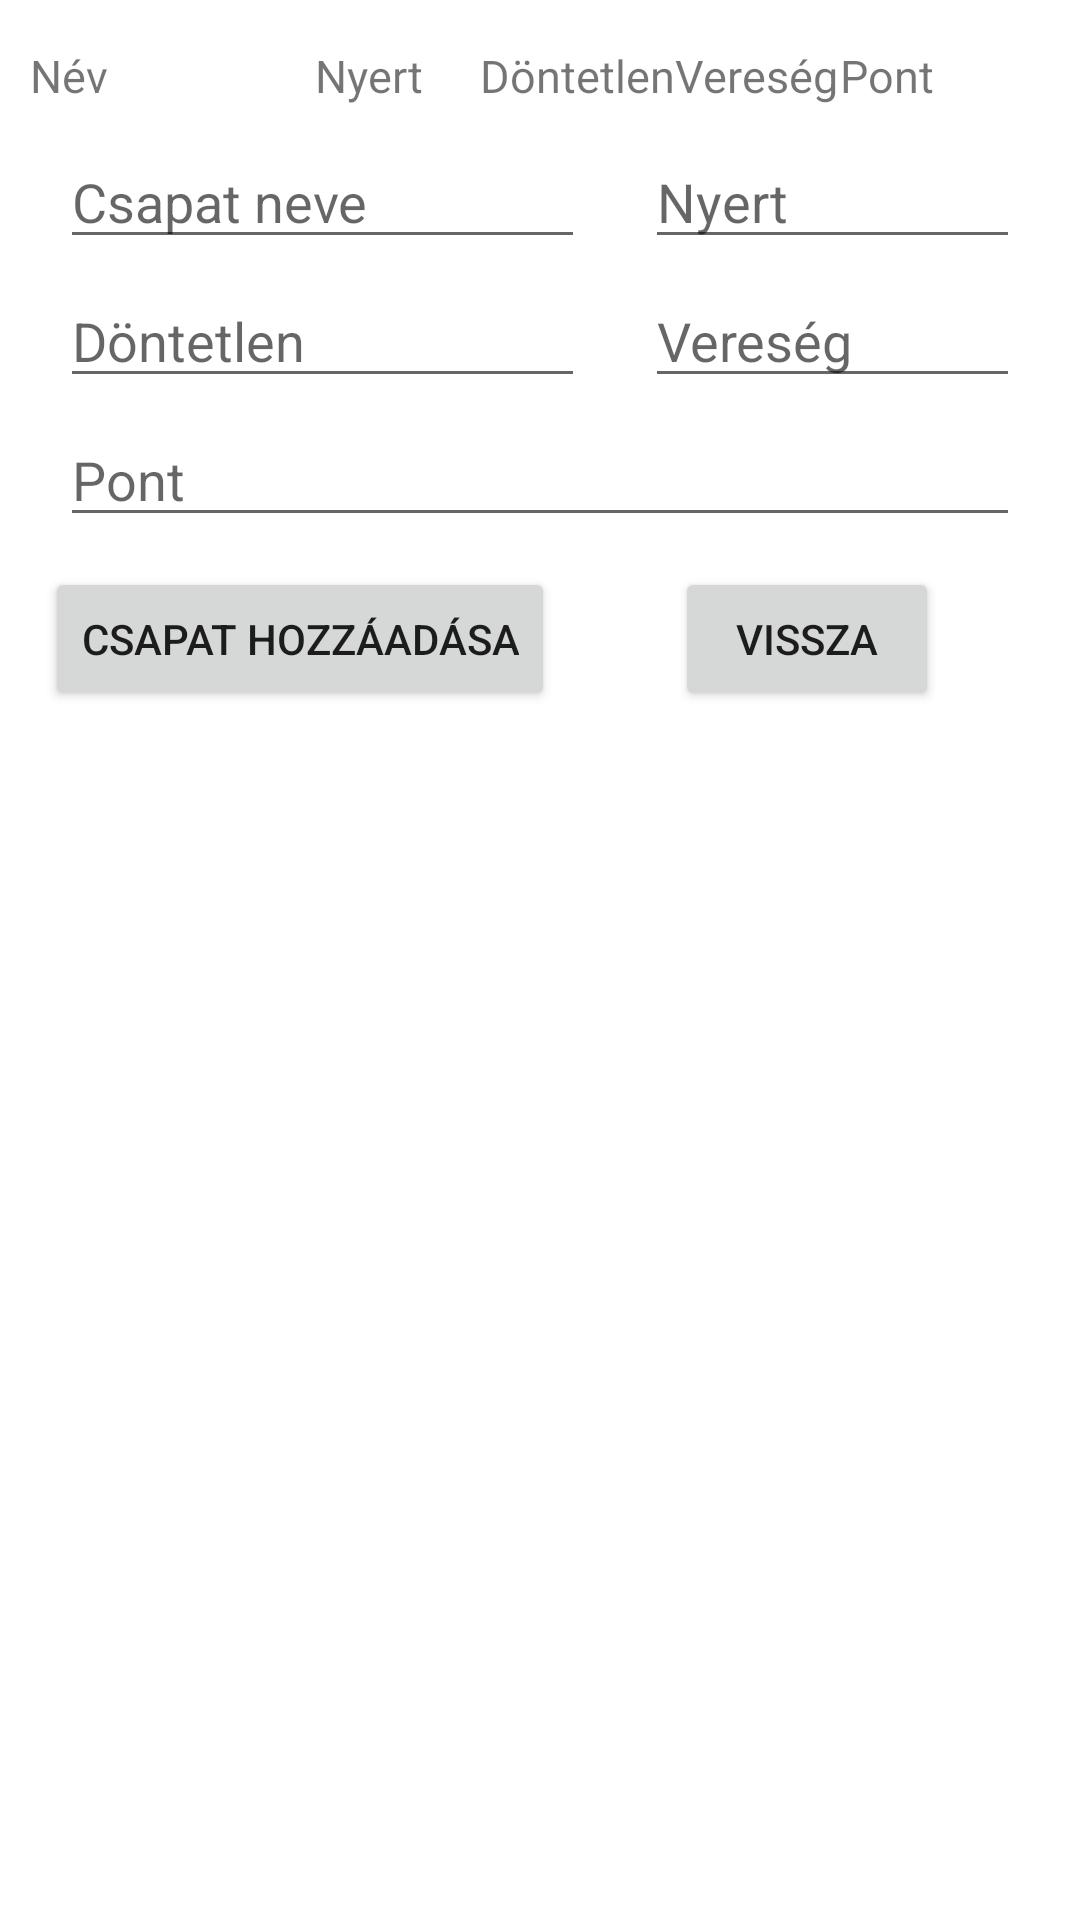

Write the Android layout XML for this screen, with the resource values it uses.
<!-- AndroidManifest.xml: application theme Theme.MyBajnoksag -->
<!-- res/layout/activity_laliga.xml -->
<?xml version="1.0" encoding="utf-8"?>
<RelativeLayout xmlns:android="http://schemas.android.com/apk/res/android"
    xmlns:tools="http://schemas.android.com/tools"
    xmlns:app="http://schemas.android.com/apk/res-auto"
    android:layout_width="match_parent"
    android:layout_height="match_parent"
    android:paddingBottom="10dp"
    android:paddingLeft="10dp"
    android:paddingRight="10dp"
    android:paddingTop="10dp"
    android:scrollbars="vertical"
    tools:context=".LaligaActivity">

    <TextView
        android:id="@+id/nameth"
        android:layout_width="95dp"
        android:layout_height="wrap_content"
        android:layout_marginTop="5dp"
        android:text="@string/name"
        android:textSize="15sp" />

    <TextView
        android:id="@+id/winth"
        android:layout_width="55dp"
        android:layout_height="wrap_content"
        android:layout_marginTop="5dp"
        android:layout_toRightOf="@+id/nameth"
        android:text="@string/win"
        android:textSize="15sp" />
    <TextView
        android:id="@+id/drawth"
        android:layout_width="65dp"
        android:layout_height="wrap_content"
        android:layout_marginTop="5dp"
        android:layout_toRightOf="@+id/winth"
        android:text="@string/draw"
        android:textSize="15sp" />
    <TextView
        android:id="@+id/loseth"
        android:layout_width="55dp"
        android:layout_height="wrap_content"
        android:layout_marginTop="5dp"
        android:layout_toRightOf="@+id/drawth"
        android:text="@string/lose"
        android:textSize="15sp" />
    <TextView
        android:id="@+id/pointsth"
        android:layout_width="50dp"
        android:layout_height="wrap_content"
        android:layout_marginTop="5dp"
        android:layout_toRightOf="@+id/loseth"
        android:text="@string/points"
        android:textSize="15sp" />

    <androidx.recyclerview.widget.RecyclerView
        android:id="@+id/recyclerView"
        android:layout_width="match_parent"
        android:layout_height="wrap_content"
        android:layout_marginTop="30dp"
        android:scrollbars="vertical" />


    <EditText
        android:id="@+id/newTeamName"
        android:layout_width="175dp"
        android:layout_height="wrap_content"
        android:layout_below="@id/recyclerView"
        android:layout_marginLeft="10dp"
        android:layout_marginTop="5dp"
        android:layout_marginRight="10dp"
        android:ems="10"
        android:hint="@string/newTeamname"
        android:inputType="text" />

    <EditText
        android:id="@+id/newTeamWin"
        android:layout_width="175dp"
        android:layout_height="wrap_content"
        android:layout_marginTop="5dp"
        android:layout_marginLeft="10dp"
        android:layout_marginRight="10dp"
        android:ems="10"
        android:hint="@string/win"
        android:inputType="number"
        android:layout_below="@id/recyclerView"
        android:layout_toRightOf="@+id/newTeamName"/>

    <EditText
        android:id="@+id/newTeamDraw"
        android:layout_width="175dp"
        android:layout_height="wrap_content"
        android:layout_marginTop="5dp"
        android:layout_marginLeft="10dp"
        android:layout_marginRight="10dp"
        android:ems="10"
        android:hint="@string/draw"
        android:inputType="number"
        android:layout_below="@id/newTeamWin" />

    <EditText
        android:id="@+id/newTeamLose"
        android:layout_width="175dp"
        android:layout_height="wrap_content"
        android:layout_marginTop="5dp"
        android:layout_marginLeft="10dp"
        android:layout_marginRight="10dp"
        android:ems="10"
        android:hint="@string/lose"
        android:inputType="number"
        android:layout_below="@id/newTeamWin"
        android:layout_toRightOf="@+id/newTeamDraw"/>

    <EditText
        android:id="@+id/newTeamPoints"
        android:layout_width="match_parent"
        android:layout_height="wrap_content"
        android:layout_marginLeft="10dp"
        android:layout_marginTop="5dp"
        android:layout_marginRight="10dp"
        android:ems="10"
        android:hint="@string/points"
        android:inputType="number"
        android:layout_below="@id/newTeamLose" />


    <Button
        android:id="@+id/addTeamButton"
        android:layout_width="wrap_content"
        android:layout_height="wrap_content"
        android:layout_below="@+id/newTeamPoints"
        android:layout_marginTop="10dp"
        android:layout_marginLeft="5dp"
        android:onClick="addTeam"
        android:text="@string/addTeam" />
    <Button
        android:id="@+id/backButton"
        android:layout_width="wrap_content"
        android:layout_height="wrap_content"
        android:layout_below="@+id/newTeamPoints"
        android:layout_toRightOf="@+id/addTeamButton"
        android:layout_marginLeft="40dp"
        android:layout_marginTop="10dp"
        android:onClick="onBack"
        android:text="@string/back" />
</RelativeLayout>
<!-- resources referenced by this layout -->
<resources>
  <string name="addTeam">Csapat hozzáadása</string>
  <string name="back">Vissza</string>
  <string name="draw">Döntetlen</string>
  <string name="lose">Vereség</string>
  <string name="name">Név</string>
  <string name="newTeamname">Csapat neve</string>
  <string name="points">Pont</string>
  <string name="win">Nyert</string>
  <style name="Theme.MyBajnoksag" parent="Theme.MaterialComponents.DayNight.DarkActionBar">
          
          <item name="colorPrimary">@color/purple_500</item>
          <item name="colorPrimaryVariant">@color/purple_700</item>
          <item name="colorOnPrimary">@color/white</item>
          
          <item name="colorSecondary">@color/teal_200</item>
          <item name="colorSecondaryVariant">@color/teal_700</item>
          <item name="colorOnSecondary">@color/black</item>
          
          <item name="android:statusBarColor" tools:targetApi="l">?attr/colorPrimaryVariant</item>
          
      </style>
  <!-- not gathered from this repository: default colours our renderer supplied (Android Studio template values) -->
  <color name="purple_500">#FF6200EE</color>
  <color name="purple_700">#FF3700B3</color>
  <color name="teal_200">#FF03DAC5</color>
  <color name="teal_700">#FF018786</color>
  <color name="black">#FF000000</color>
  <color name="white">#FFFFFFFF</color>
</resources>
